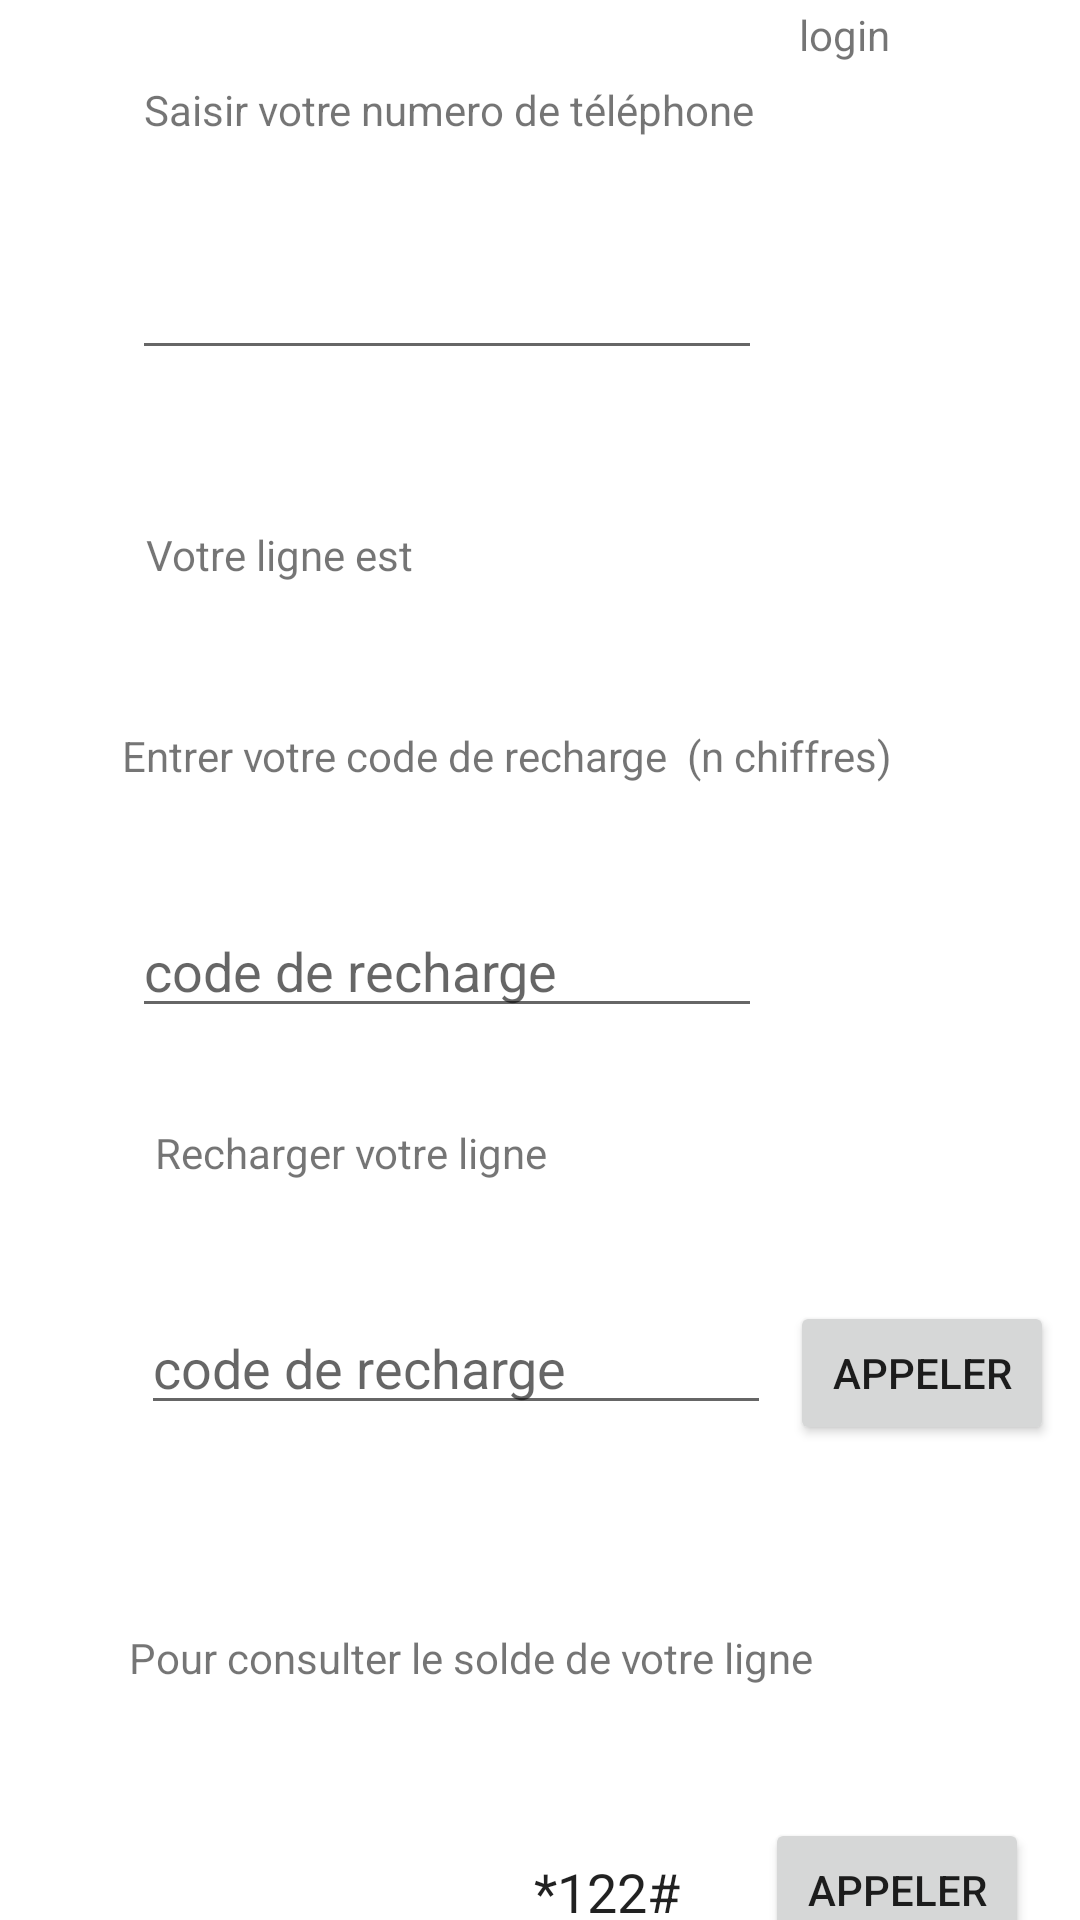

Android layout source for this screen:
<!-- AndroidManifest.xml: application theme Theme.Tp3Mouadh -->
<!-- res/layout/activity_deuxieme.xml -->
<?xml version="1.0" encoding="utf-8"?>
<androidx.constraintlayout.widget.ConstraintLayout xmlns:android="http://schemas.android.com/apk/res/android"
    xmlns:app="http://schemas.android.com/apk/res-auto"
    xmlns:tools="http://schemas.android.com/tools"
    android:layout_width="match_parent"
    android:layout_height="wrap_content"
    android:visibility="visible"
    android:orientation="vertical"
    tools:context=".deuxieme">



    <TextView
        android:id="@+id/login_name"
        android:layout_width="72dp"
        android:layout_height="23dp"
        android:gravity="center"
        android:text="login"
        app:layout_constraintEnd_toEndOf="parent"
        app:layout_constraintHorizontal_bias="0.852"
        app:layout_constraintStart_toStartOf="parent"
        tools:layout_editor_absoluteY="28dp" />

    <EditText
        android:id="@+id/codeRecharge"
        android:layout_width="wrap_content"
        android:layout_height="wrap_content"
        android:layout_marginTop="40dp"
        android:ems="10"
        android:hint="code de recharge"
        android:inputType="phone"
        app:layout_constraintEnd_toEndOf="parent"
        app:layout_constraintHorizontal_bias="0.293"
        app:layout_constraintStart_toStartOf="parent"
        app:layout_constraintTop_toBottomOf="@+id/demandeCode" />

    <TextView
        android:id="@+id/textView5"
        android:layout_width="wrap_content"
        android:layout_height="wrap_content"
        android:layout_marginTop="32dp"
        android:text="Recharger votre ligne"
        app:layout_constraintEnd_toEndOf="parent"
        app:layout_constraintHorizontal_bias="0.226"
        app:layout_constraintStart_toStartOf="parent"
        app:layout_constraintTop_toBottomOf="@+id/codeRecharge" />

    <Button
        android:id="@+id/btnAppeler"
        android:layout_width="wrap_content"
        android:layout_height="wrap_content"
        android:layout_marginTop="40dp"
        android:text="Appeler"
        app:layout_constraintEnd_toEndOf="parent"
        app:layout_constraintHorizontal_bias="0.42"
        app:layout_constraintStart_toEndOf="@+id/codeAAppeler"
        app:layout_constraintTop_toBottomOf="@+id/textView5" />

    <TextView
        android:id="@+id/typeLigne"
        android:layout_width="wrap_content"
        android:layout_height="wrap_content"
        android:layout_marginTop="52dp"
        android:text="Votre ligne est "
        app:layout_constraintEnd_toEndOf="parent"
        app:layout_constraintHorizontal_bias="0.182"
        app:layout_constraintStart_toStartOf="parent"
        app:layout_constraintTop_toBottomOf="@+id/numPhone" />

    <TextView
        android:id="@+id/textView2"
        android:layout_width="wrap_content"
        android:layout_height="wrap_content"
        android:layout_marginTop="4dp"
        android:text="Saisir votre numero de téléphone"
        app:layout_constraintEnd_toEndOf="parent"
        app:layout_constraintHorizontal_bias="0.307"
        app:layout_constraintStart_toStartOf="parent"
        app:layout_constraintTop_toBottomOf="@+id/login_name" />

    <TextView
        android:id="@+id/demandeCode"
        android:layout_width="wrap_content"
        android:layout_height="wrap_content"
        android:layout_marginTop="48dp"
        android:text="Entrer votre code de recharge  (n chiffres)"
        app:layout_constraintEnd_toEndOf="parent"
        app:layout_constraintHorizontal_bias="0.393"
        app:layout_constraintStart_toStartOf="parent"
        app:layout_constraintTop_toBottomOf="@+id/typeLigne" />

    <EditText
        android:id="@+id/codeSolde"
        android:layout_width="82dp"
        android:layout_height="46dp"
        android:layout_marginTop="44dp"
        android:ems="10"
        android:gravity="center"
        android:inputType="textPersonName"
        android:text="*122#"
        app:layout_constraintEnd_toEndOf="parent"
        app:layout_constraintHorizontal_bias="0.58"
        app:layout_constraintStart_toStartOf="parent"
        app:layout_constraintTop_toBottomOf="@+id/textView6" />

    <Button
        android:id="@+id/btnAppeler2"
        android:layout_width="wrap_content"
        android:layout_height="wrap_content"
        android:layout_marginTop="44dp"
        android:text="Appeler"
        app:layout_constraintEnd_toEndOf="parent"
        app:layout_constraintHorizontal_bias="0.405"
        app:layout_constraintStart_toEndOf="@+id/codeSolde"
        app:layout_constraintTop_toBottomOf="@+id/textView6" />

    <EditText
        android:id="@+id/numPhone"
        android:layout_width="wrap_content"
        android:layout_height="wrap_content"
        android:layout_marginTop="36dp"
        android:ems="10"
        android:inputType="phone"
        app:layout_constraintEnd_toEndOf="parent"
        app:layout_constraintHorizontal_bias="0.293"
        app:layout_constraintStart_toStartOf="parent"
        app:layout_constraintTop_toBottomOf="@+id/textView2" />

    <TextView
        android:id="@+id/textView6"
        android:layout_width="wrap_content"
        android:layout_height="wrap_content"
        android:layout_marginTop="68dp"
        android:text="Pour consulter le solde de votre ligne"
        app:layout_constraintEnd_toEndOf="parent"
        app:layout_constraintHorizontal_bias="0.327"
        app:layout_constraintStart_toStartOf="parent"
        app:layout_constraintTop_toBottomOf="@+id/codeAAppeler" />

    <EditText
        android:id="@+id/codeAAppeler"
        android:layout_width="wrap_content"
        android:layout_height="wrap_content"
        android:layout_marginTop="40dp"
        android:ems="10"
        android:hint="code de recharge"
        android:inputType="phone"
        app:layout_constraintEnd_toEndOf="parent"
        app:layout_constraintHorizontal_bias="0.313"
        app:layout_constraintStart_toStartOf="parent"
        app:layout_constraintTop_toBottomOf="@+id/textView5" />


</androidx.constraintlayout.widget.ConstraintLayout>
<!-- resources referenced by this layout -->
<resources>
  <style name="Theme.Tp3Mouadh" parent="Theme.MaterialComponents.DayNight.DarkActionBar">
          
          <item name="colorPrimary">@color/purple_500</item>
          <item name="colorPrimaryVariant">@color/purple_700</item>
          <item name="colorOnPrimary">@color/white</item>
          
          <item name="colorSecondary">@color/teal_200</item>
          <item name="colorSecondaryVariant">@color/teal_700</item>
          <item name="colorOnSecondary">@color/black</item>
          
          <item name="android:statusBarColor">?attr/colorPrimaryVariant</item>
          
      </style>
  <!-- not gathered from this repository: default colours our renderer supplied (Android Studio template values) -->
  <color name="purple_500">#FF6200EE</color>
  <color name="purple_700">#FF3700B3</color>
  <color name="teal_200">#FF03DAC5</color>
  <color name="teal_700">#FF018786</color>
  <color name="black">#FF000000</color>
  <color name="white">#FFFFFFFF</color>
</resources>
